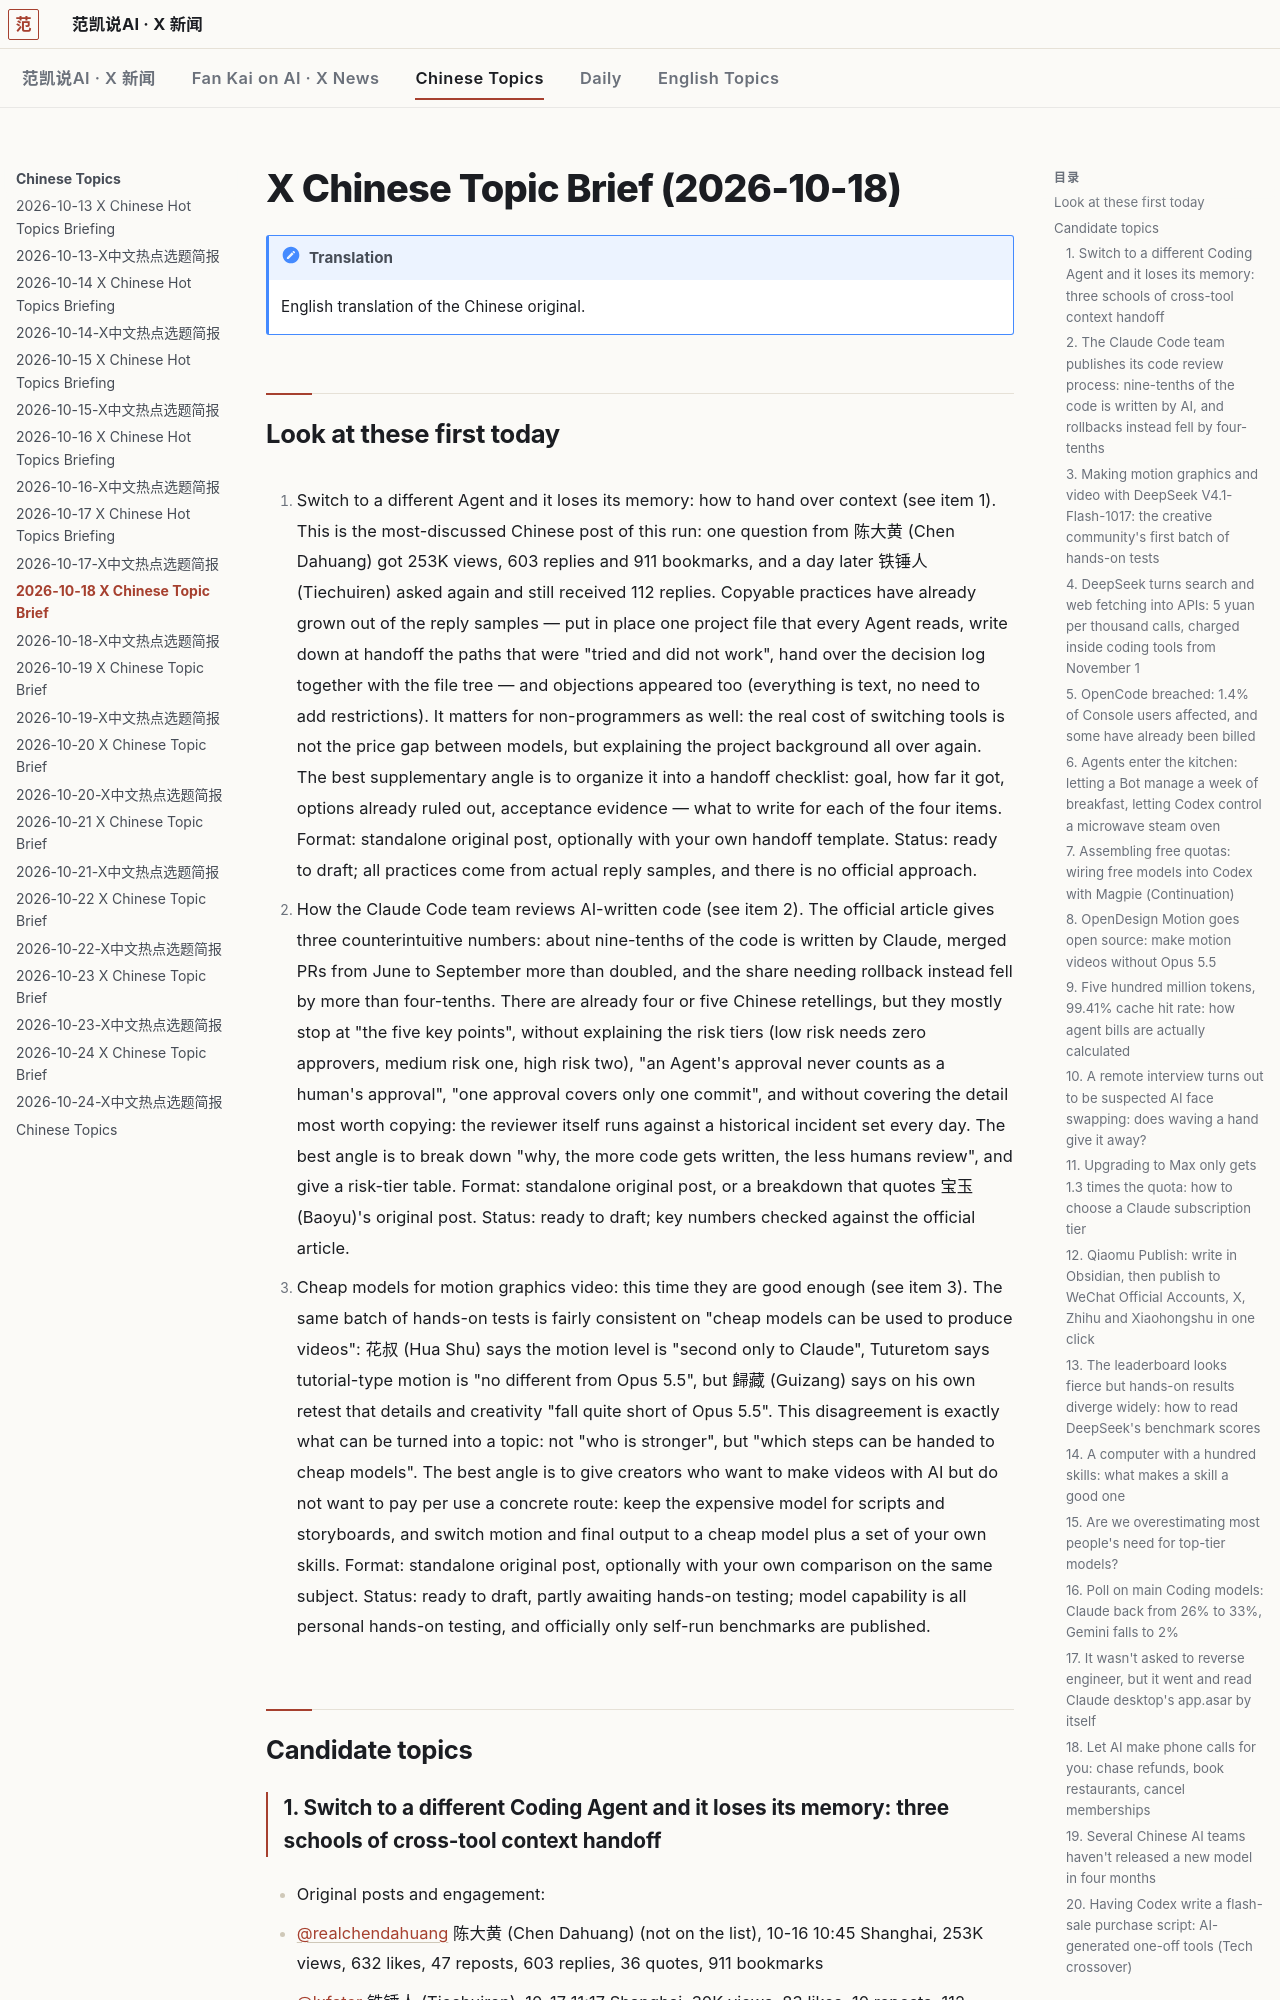

repository: robbin/x-news · page: Chinese-Topics/2026-10-18-X中文热点选题简报.en/index.html · generator: mkdocs

---
title: 2026-10-18 X Chinese Topic Brief
type: x-cn-topic-brief
date: 2026-10-18
tags: [x-cn-topic-brief, ai, tech]
source: x.com
window: 2026-10-16T08:27:33+08:00 to 2026-10-18T08:27:33+08:00
generated: 2026-10-18T08:38:34+08:00
metrics_collected: 2026-10-18T08:27+08:00 to 2026-10-18T08:34+08:00
coverage: complete
lang: en
translated_from: 2026-10-18-X中文热点选题简报.md
---

# X Chinese Topic Brief (2026-10-18)

!!! note "Translation"
    English translation of the Chinese original.

## Look at these first today

1. Switch to a different Agent and it loses its memory: how to hand over context (see item 1). This is the most-discussed Chinese post of this run: one question from 陈大黄 (Chen Dahuang) got 253K views, 603 replies and 911 bookmarks, and a day later 铁锤人 (Tiechuiren) asked again and still received 112 replies. Copyable practices have already grown out of the reply samples — put in place one project file that every Agent reads, write down at handoff the paths that were "tried and did not work", hand over the decision log together with the file tree — and objections appeared too (everything is text, no need to add restrictions). It matters for non-programmers as well: the real cost of switching tools is not the price gap between models, but explaining the project background all over again. The best supplementary angle is to organize it into a handoff checklist: goal, how far it got, options already ruled out, acceptance evidence — what to write for each of the four items. Format: standalone original post, optionally with your own handoff template. Status: ready to draft; all practices come from actual reply samples, and there is no official approach.

2. How the Claude Code team reviews AI-written code (see item 2). The official article gives three counterintuitive numbers: about nine-tenths of the code is written by Claude, merged PRs from June to September more than doubled, and the share needing rollback instead fell by more than four-tenths. There are already four or five Chinese retellings, but they mostly stop at "the five key points", without explaining the risk tiers (low risk needs zero approvers, medium risk one, high risk two), "an Agent's approval never counts as a human's approval", "one approval covers only one commit", and without covering the detail most worth copying: the reviewer itself runs against a historical incident set every day. The best angle is to break down "why, the more code gets written, the less humans review", and give a risk-tier table. Format: standalone original post, or a breakdown that quotes 宝玉 (Baoyu)'s original post. Status: ready to draft; key numbers checked against the official article.

3. Cheap models for motion graphics video: this time they are good enough (see item 3). The same batch of hands-on tests is fairly consistent on "cheap models can be used to produce videos": 花叔 (Hua Shu) says the motion level is "second only to Claude", Tuturetom says tutorial-type motion is "no different from Opus 5.5", but 歸藏 (Guizang) says on his own retest that details and creativity "fall quite short of Opus 5.5". This disagreement is exactly what can be turned into a topic: not "who is stronger", but "which steps can be handed to cheap models". The best angle is to give creators who want to make videos with AI but do not want to pay per use a concrete route: keep the expensive model for scripts and storyboards, and switch motion and final output to a cheap model plus a set of your own skills. Format: standalone original post, optionally with your own comparison on the same subject. Status: ready to draft, partly awaiting hands-on testing; model capability is all personal hands-on testing, and officially only self-run benchmarks are published.

## Candidate topics
